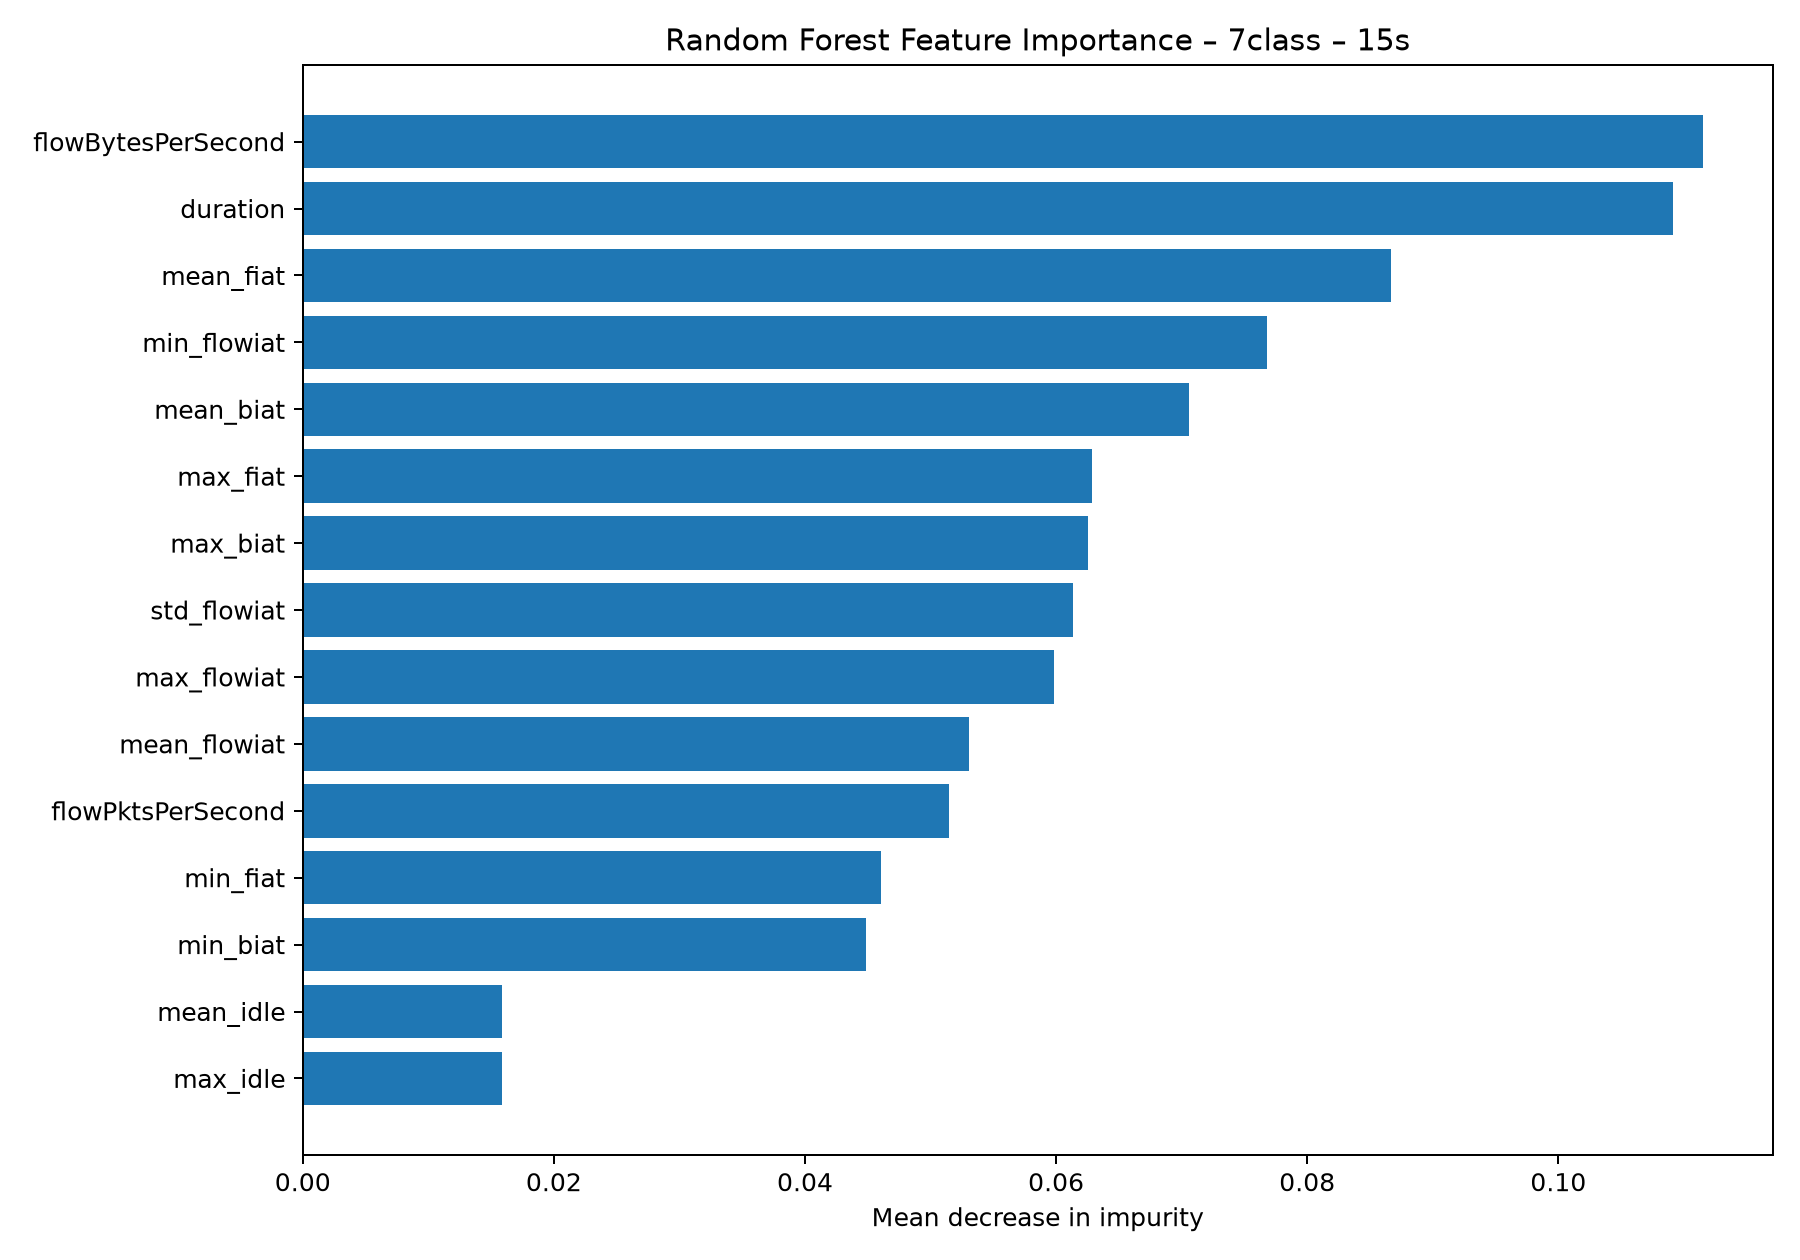

The file beside this chart, header and first rows:
feature, importance
flowBytesPerSecond, 0.1115
duration, 0.1091
mean_fiat, 0.08668
min_flowiat, 0.07677
mean_biat, 0.07057
max_fiat, 0.06286
max_biat, 0.06257
std_flowiat, 0.06134
max_flowiat, 0.05983
mean_flowiat, 0.05304
flowPktsPerSecond, 0.05148
min_fiat, 0.04608
min_biat, 0.04486
mean_idle, 0.01584
max_idle, 0.01583
min_active, 0.0138
min_idle, 0.01366
mean_active, 0.01317
max_active, 0.01316
std_idle, 0.009554
std_active, 0.008245
